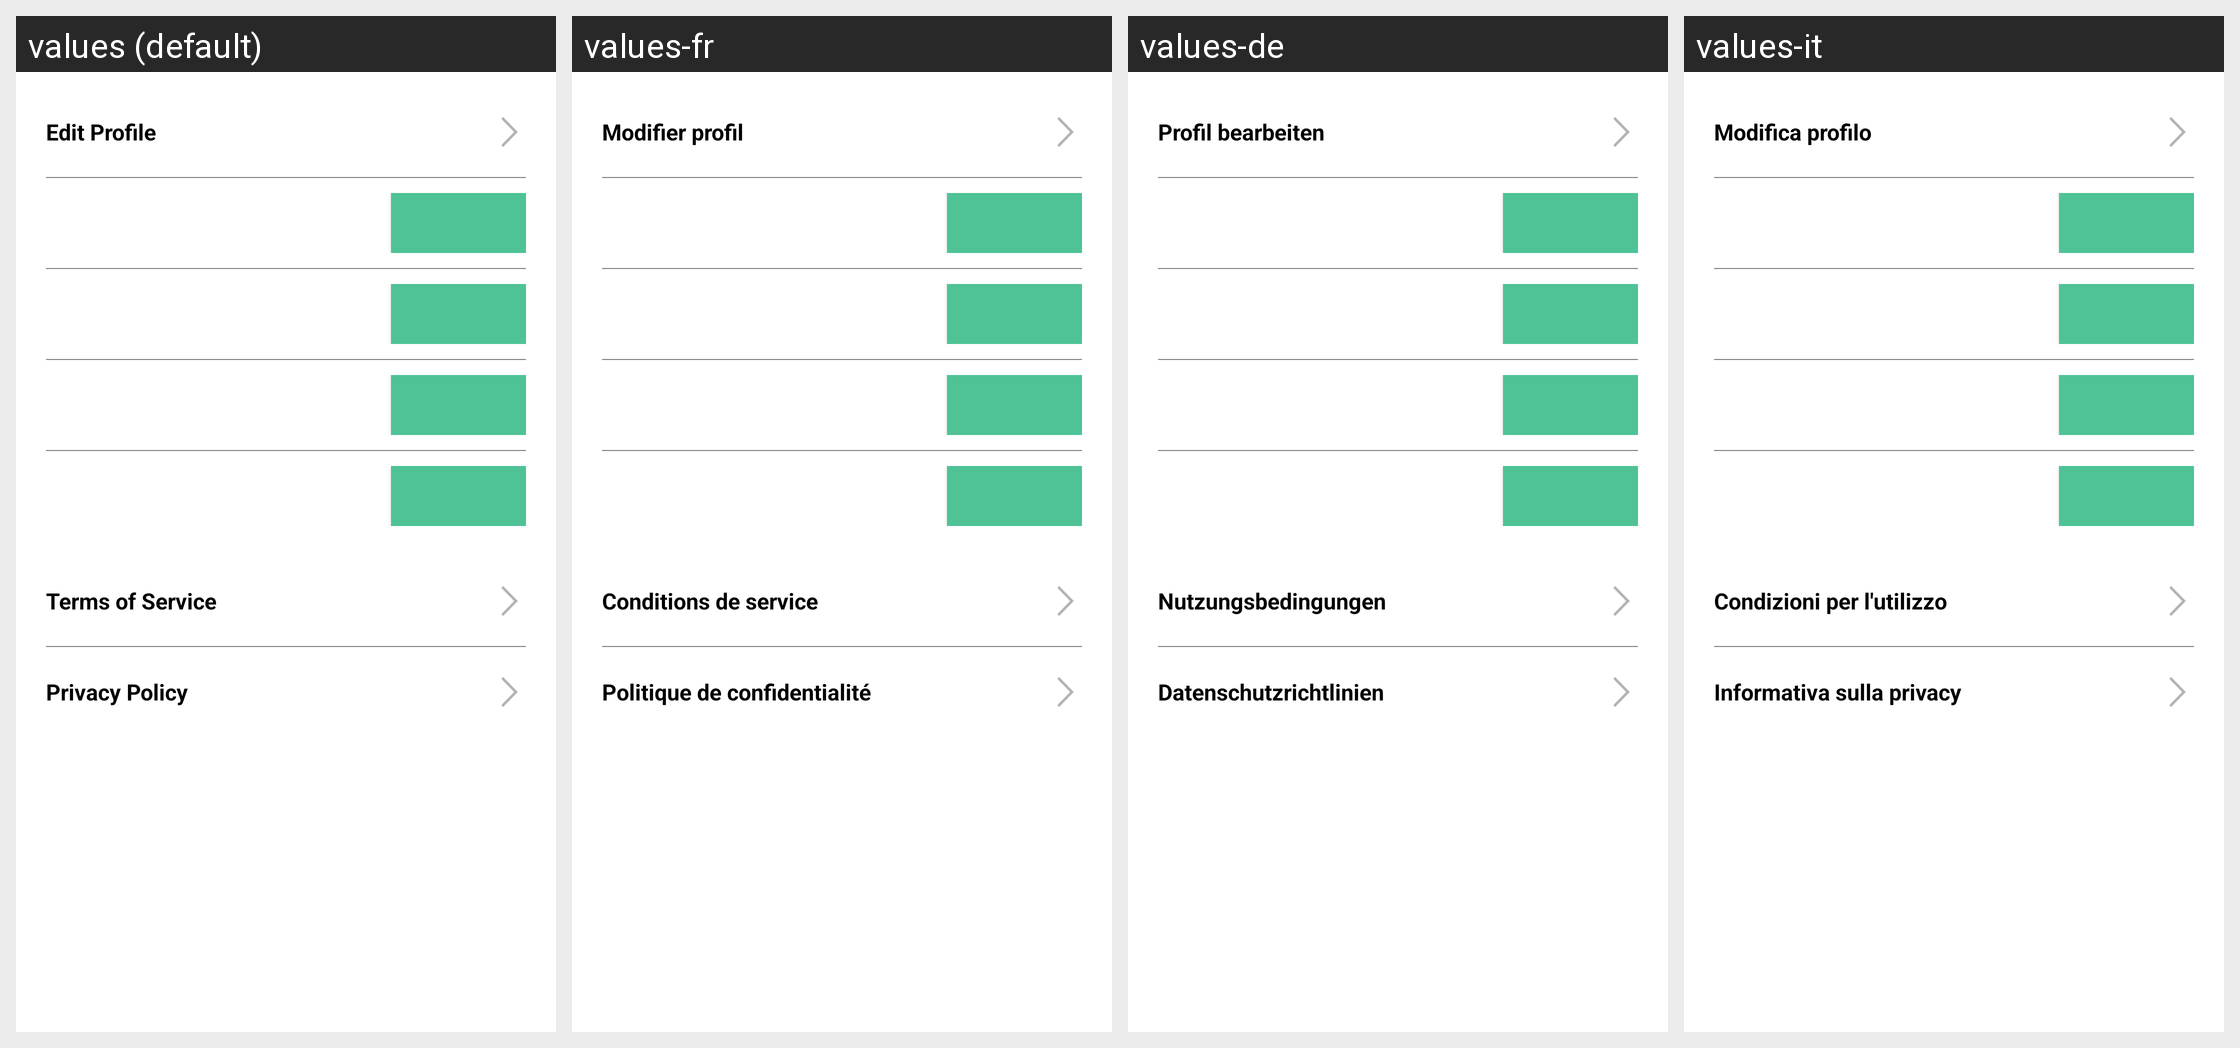

Strings drawn on this Android screen and how each of the app's shown locales translates them:
Android screen res/layout/z_kamcord_fragment_profile_settings.xml rendered under 4 locales, left to right: values (default), values-fr, values-de, values-it. Device: Nexus 5 (rendered at 1080×1920; each locale shown at half size, 540×960, under a caption strip naming it); theme Theme.MaterialComponents.DayNight.NoActionBar.
Other locales in the repository, not shown: values-ar, values-es, values-ja, values-ko, values-pt-rPT, values-ru, values-tr, values-zh-rTW.
Strings drawn on this screen, with the default value and each locale's value (text and hints the layout hard-codes, and strings that could not be matched under every locale, appear in the picture but are not listed):

kamcordEditProfile
  values: Edit Profile
  values-fr: Modifier profil
  values-de: Profil bearbeiten
  values-it: Modifica profilo

kamcordTermsOfService
  values: Terms of Service
  values-fr: Conditions de service
  values-de: Nutzungsbedingungen
  values-it: Condizioni per l'utilizzo

kamcordPrivacyPolicy
  values: Privacy Policy
  values-fr: Politique de confidentialité
  values-de: Datenschutzrichtlinien
  values-it: Informativa sulla privacy
